Labelled photos from "data", an image-classification folder in gokul028h/sugarcane_disease. The possible labels are: bacterial blights, healthy, mosaic, red rot, rust, yellow.

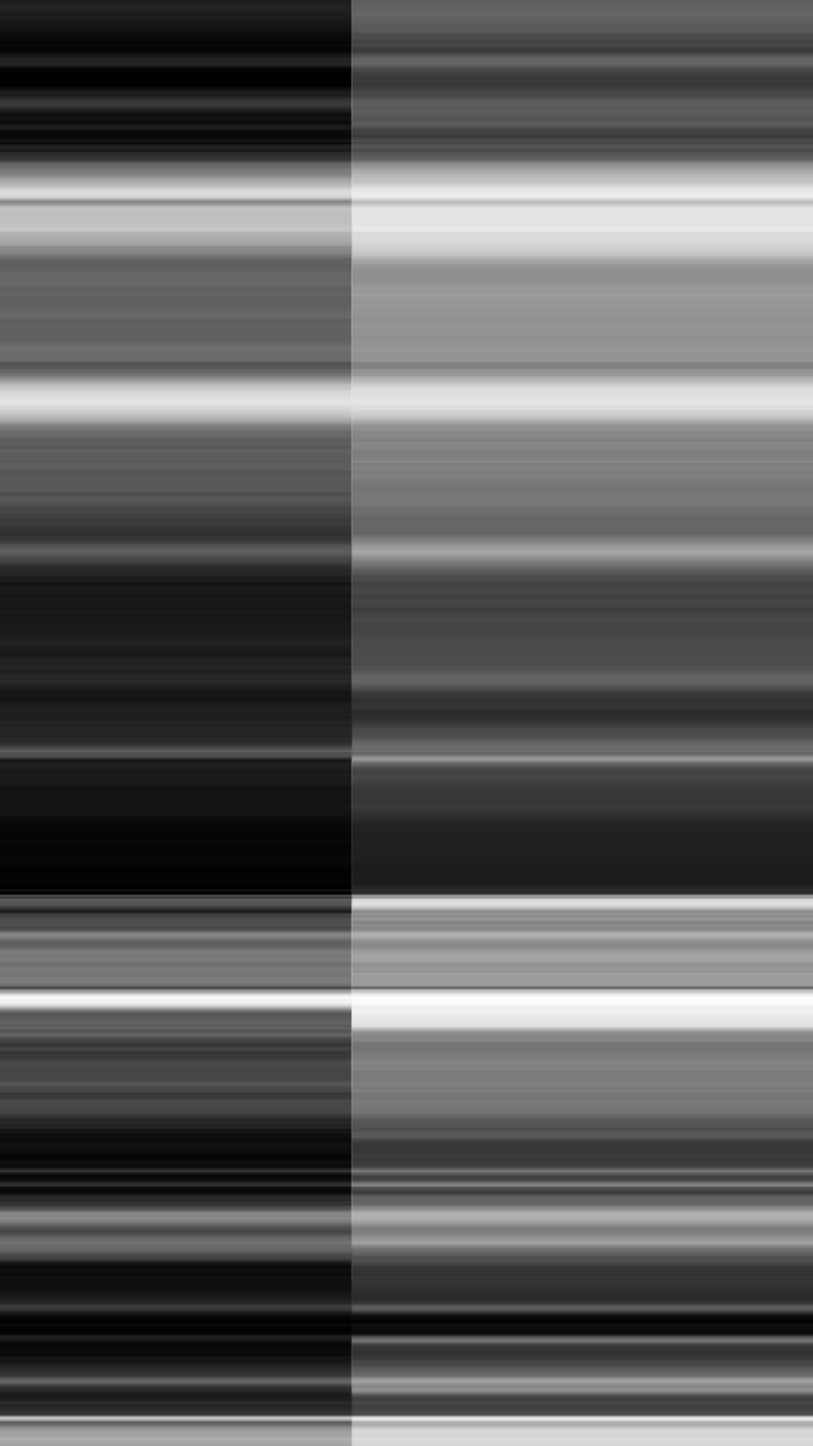
Label: rust

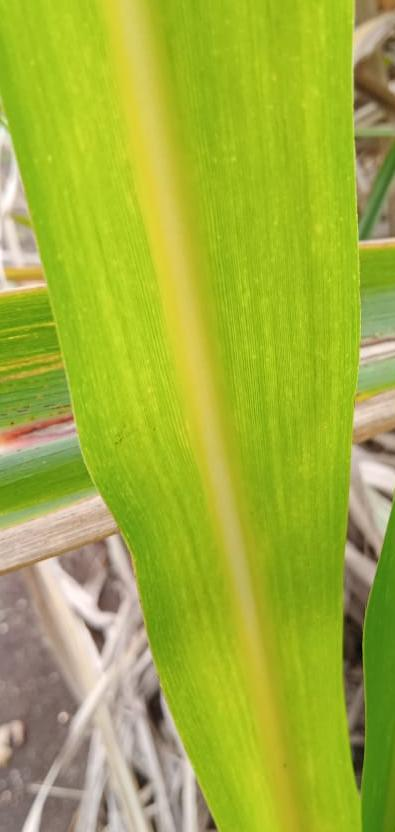
Label: yellow

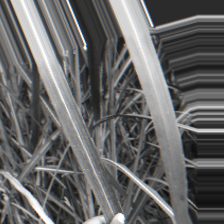
Label: bacterial blights

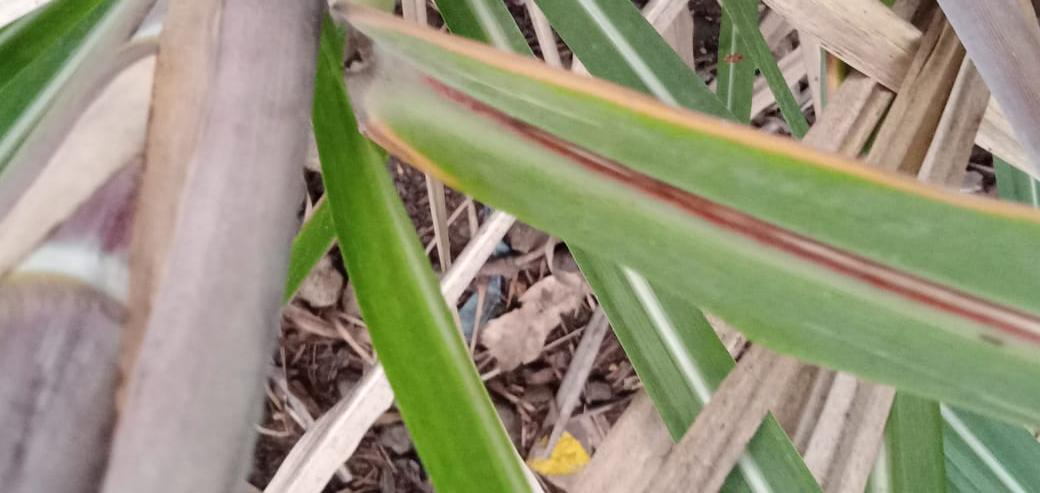
Label: red rot

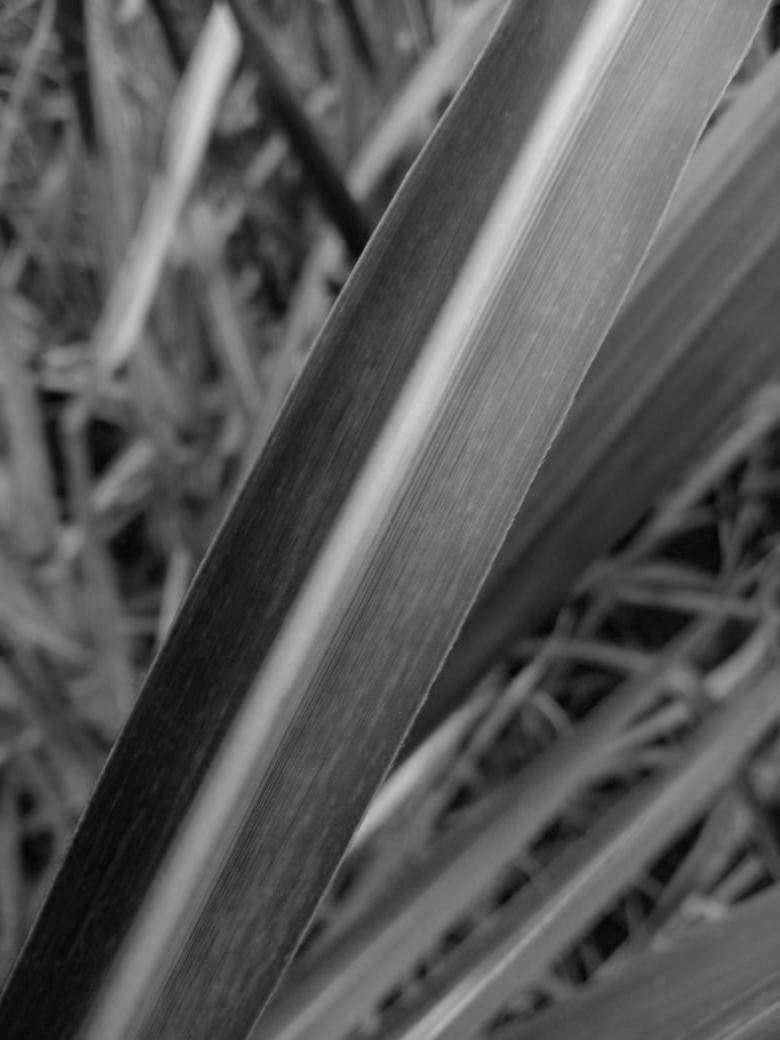
Label: mosaic

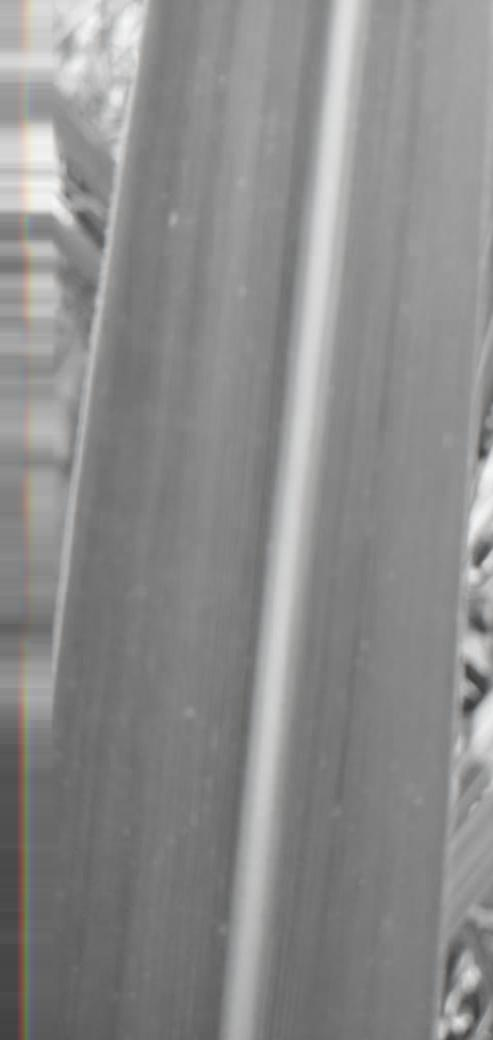
Label: healthy
